Run: headless pygame with SDL's dummy video driver; simulated clock (each Clock.tick advances the game by its frame time, no real sleeping); random seed 0; keys injected as events and as key.get_pressed() state; no mouse input.
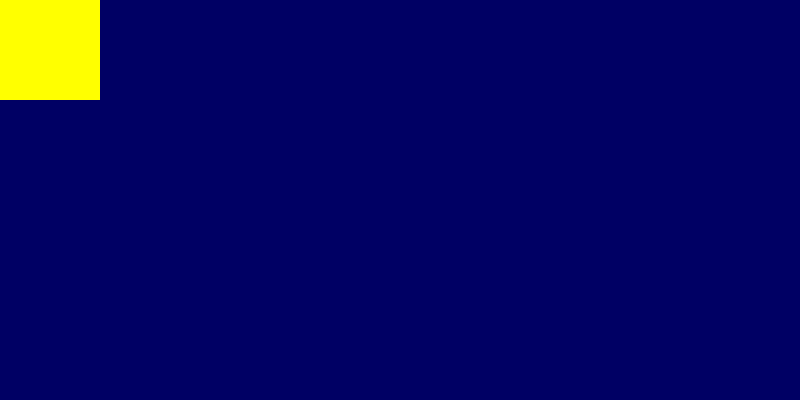
Frame 1 of 4 · flips 1–60 · no input
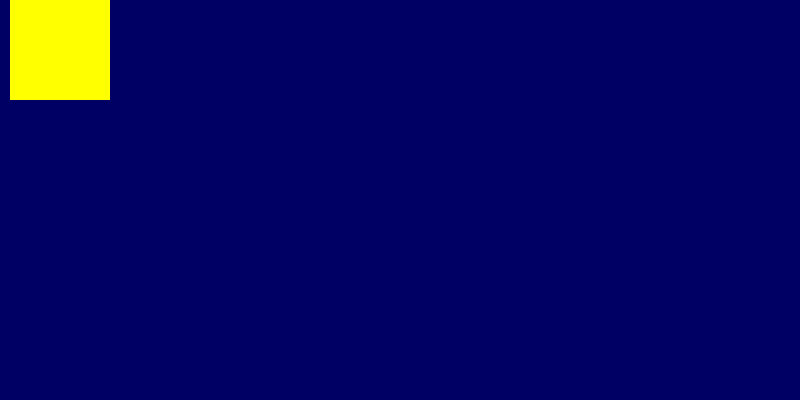
Frame 2 of 4 · flips 61–180 · tapped SPACE, RETURN · held RIGHT (→), D
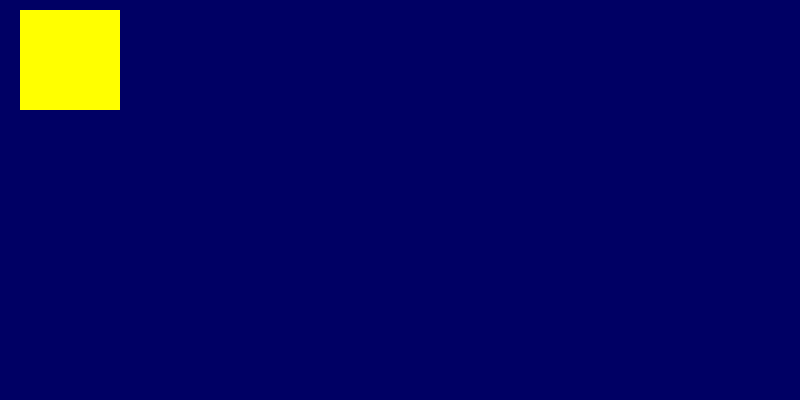
Frame 3 of 4 · flips 181–300 · held DOWN (↓), S
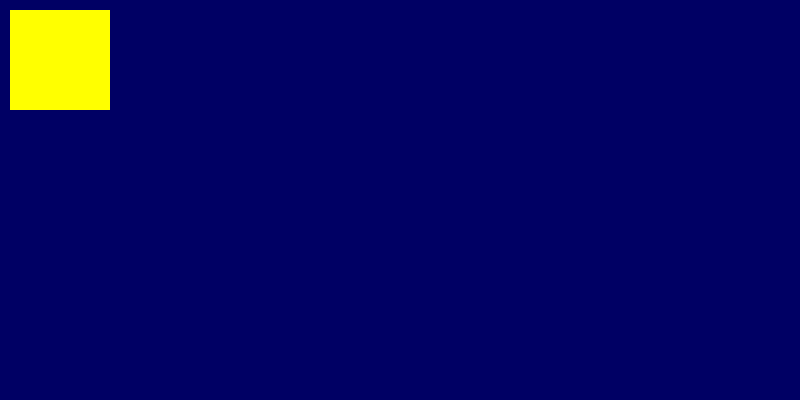
Frame 4 of 4 · flips 301–420 · held LEFT (←), A, UP (↑), W

The pygame program that drew these frames:

import pygame, sys

#Game Init
pygame.init()
WIDTH,HEIGHT = 800,400
display_surface = pygame.display.set_mode((WIDTH,HEIGHT))
pygame.display.set_caption("2D game")

#Background
bg_surf = pygame.Surface((WIDTH,HEIGHT))
bg_surf.fill((0,0,100))
bg_rect = bg_surf.get_rect()

# Player
player_surf = pygame.Surface((100,100))
player_surf.fill((255,255,0))
player_rect = player_surf.get_rect()


while True:
	#Event Loop
	for event in pygame.event.get():
		if event.type == pygame.QUIT:
			pygame.quit()
			sys.exit()
		if event.type == pygame.KEYDOWN or event.type == pygame.KEYUP:
			if event.key == pygame.K_a:
				player_rect.x -= 10
			if event.key == pygame.K_d:
				player_rect.x += 10
			if event.key == pygame.K_w:
				player_rect.y -= 10
			if event.key == pygame.K_s:
				player_rect.y += 10




	display_surface.blit(bg_surf,bg_rect)
	display_surface.blit(player_surf,player_rect)

	#Draw the final frame
	pygame.display.update()
